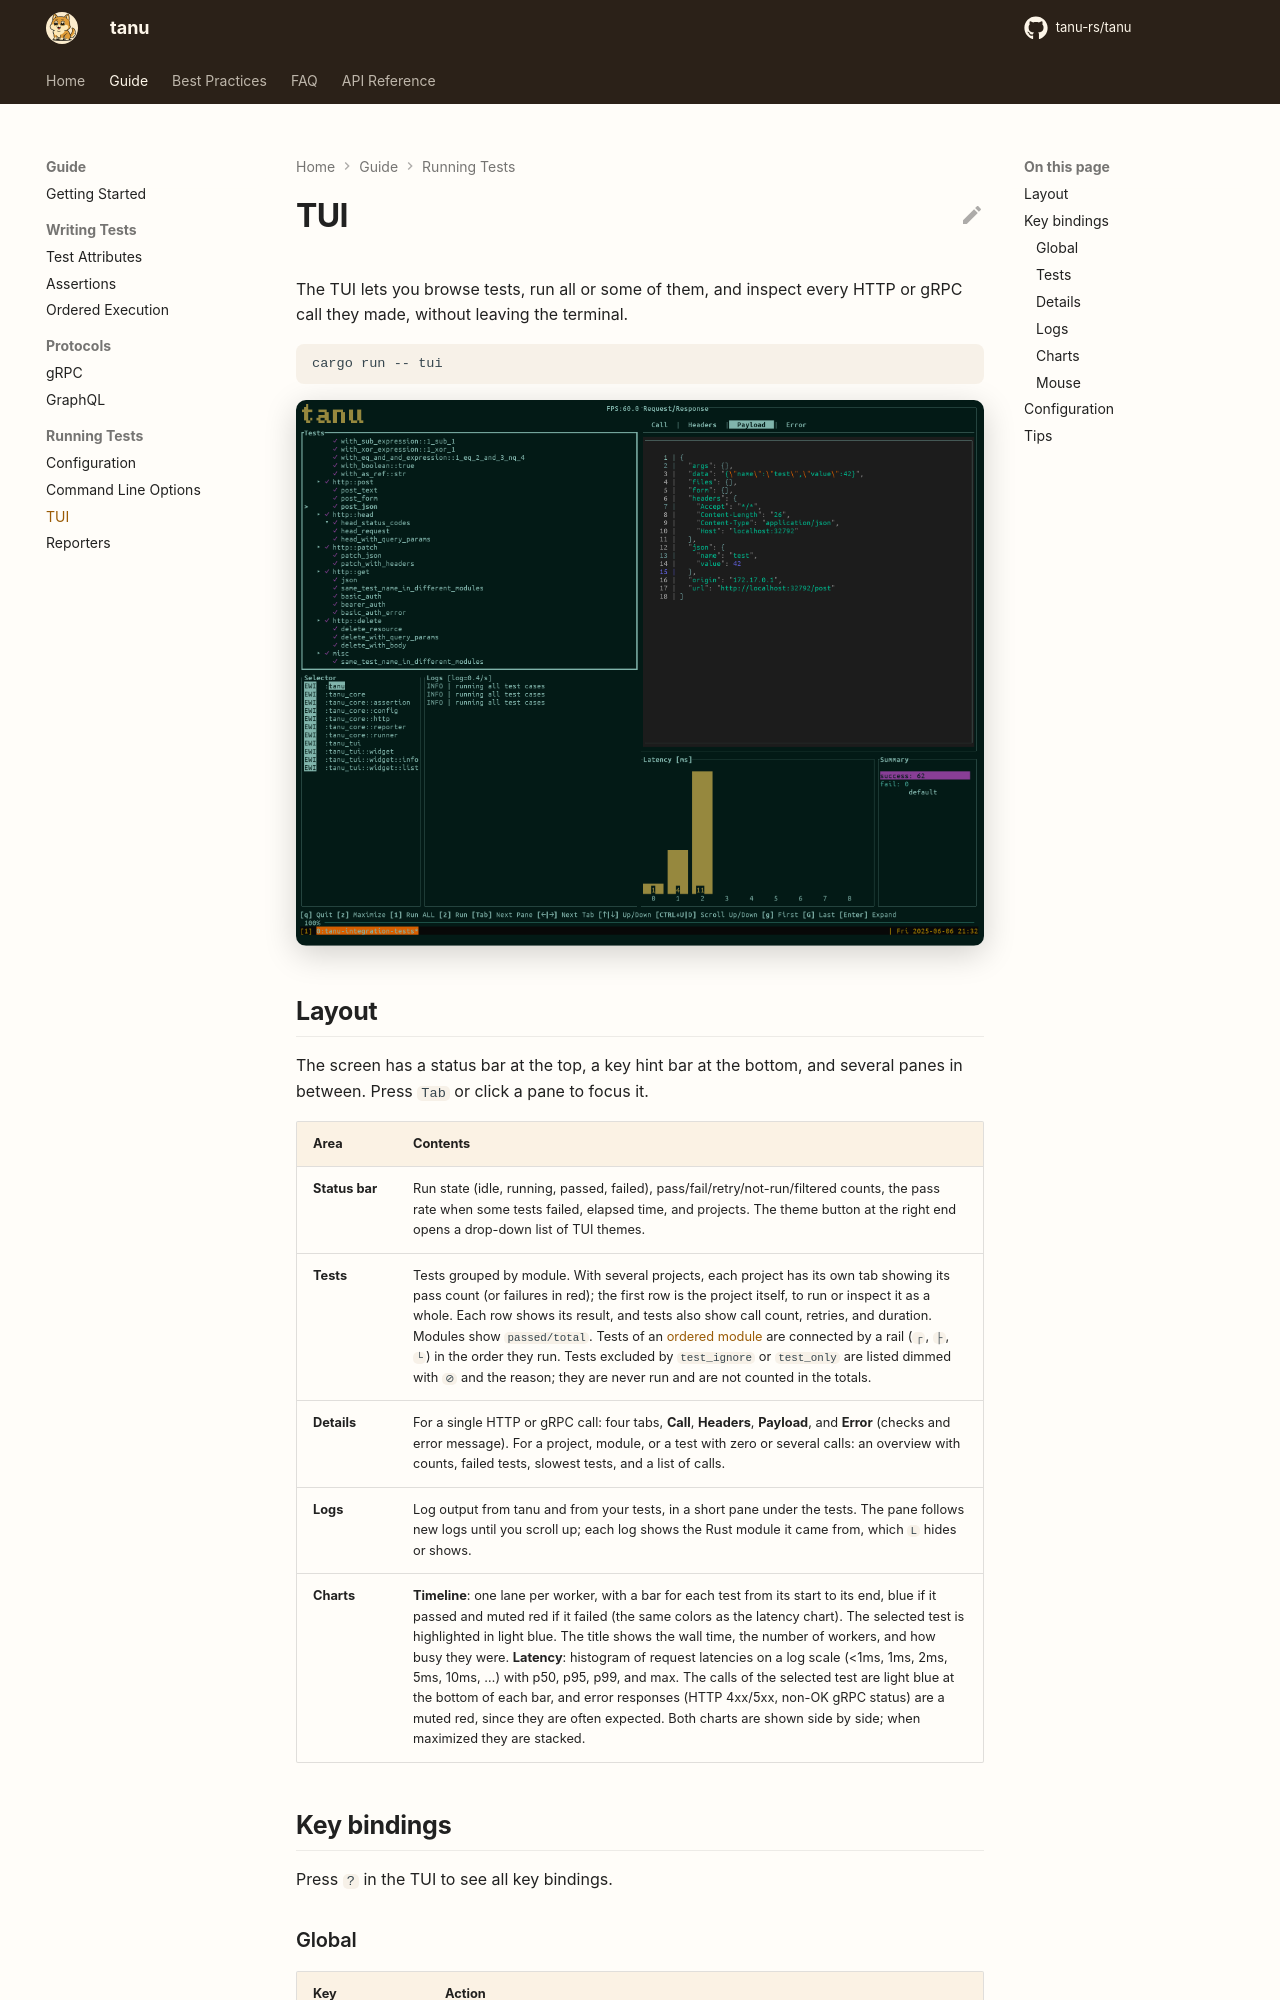

repository: tanu-rs/tanu · page: tui/index.html · generator: mkdocs

# TUI

The TUI lets you browse tests, run all or some of them, and inspect every HTTP or gRPC call they made, without leaving the terminal.

```bash
cargo run -- tui
```

![tanu TUI](assets/tui.png){ .tanu-shot }

## Layout

The screen has a status bar at the top, a key hint bar at the bottom, and several panes in between. Press `Tab` or click a pane to focus it.

| Area | Contents |
|---|---|
| **Status bar** | Run state (idle, running, passed, failed), pass/fail/retry/not-run/filtered counts, the pass rate when some tests failed, elapsed time, and projects. The theme button at the right end opens a drop-down list of TUI themes. |
| **Tests** | Tests grouped by module. With several projects, each project has its own tab showing its pass count (or failures in red); the first row is the project itself, to run or inspect it as a whole. Each row shows its result, and tests also show call count, retries, and duration. Modules show `passed/total`. Tests of an [ordered module](ordered-execution.md) are connected by a rail (`┌`, `├`, `└`) in the order they run. Tests excluded by `test_ignore` or `test_only` are listed dimmed with `⊘` and the reason; they are never run and are not counted in the totals. |
| **Details** | For a single HTTP or gRPC call: four tabs, **Call**, **Headers**, **Payload**, and **Error** (checks and error message). For a project, module, or a test with zero or several calls: an overview with counts, failed tests, slowest tests, and a list of calls. |
| **Logs** | Log output from tanu and from your tests, in a short pane under the tests. The pane follows new logs until you scroll up; each log shows the Rust module it came from, which `L` hides or shows. |
| **Charts** | **Timeline**: one lane per worker, with a bar for each test from its start to its end, blue if it passed and muted red if it failed (the same colors as the latency chart). The selected test is highlighted in light blue. The title shows the wall time, the number of workers, and how busy they were. **Latency**: histogram of request latencies on a log scale (<1ms, 1ms, 2ms, 5ms, 10ms, …) with p50, p95, p99, and max. The calls of the selected test are light blue at the bottom of each bar, and error responses (HTTP 4xx/5xx, non-OK gRPC status) are a muted red, since they are often expected. Both charts are shown side by side; when maximized they are stacked. |
